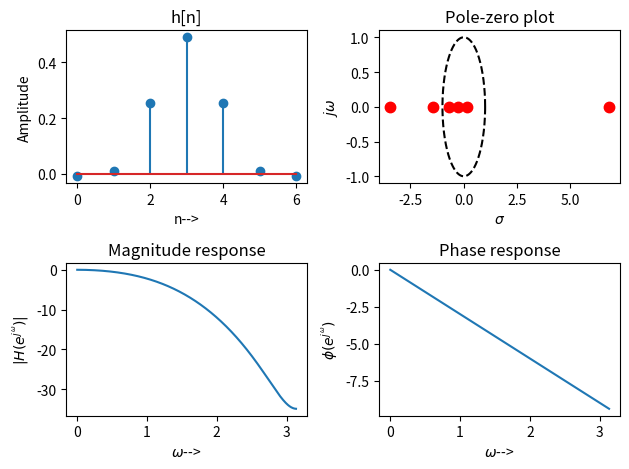

The matplotlib source for this figure:
#Characteristics of bandpass filter
import numpy as np
import matplotlib.pyplot as plt
from scipy import signal
#Step 1: Desired impulse response hd[n]
N,omega_1,omega_2 = 7,np.pi*0.15,np.pi*0.45 #longitud, corte 1, corte 2 
n = np.arange(0,N)
rect_win=np.ones(N)
hd =(omega_1/np.pi * np.sinc((n-(N-1)/2)*omega_1/np.pi))+np.sinc(n-(N-1)/2)-(omega_2/np.pi *
np.sinc((n-(N-1)/2)*omega_2/np.pi))
h=signal.firwin(N,omega_1,window='hamming',pass_zero=True) 
w,H=signal.freqz(h) #Step 3: Frequency response of ideal filter
#Step 4:Impulse response of the filter
plt.subplot(2,2,1),plt.stem(n,h),plt.xlabel('n-->'),plt.ylabel('Amplitude'),plt.title('h[n]')
z, p, k = signal.tf2zpk(h,1)#Step 5: Pole-zero plot of the filter
theta = np.linspace(0, np.pi*2, 500)
circle = np.exp(1j*theta)
plt.subplot(2,2,2),plt.plot(circle.real, circle.imag, 'k--')
plt.plot(z.real, z.imag, 'ro', ms=7.5),plt.plot(p.real, p.imag, 'rx')
plt.xlabel('$\sigma$'),plt.ylabel('$j\omega$'),plt.title('Pole-zero plot')
#Step 6: Magnitude response of the filter
plt.subplot(2,2,3),plt.plot(w,20*np.log10(np.abs(H))),plt.xlabel('$\omega$-->'),
plt.ylabel('$|H(e^{j^\omega})|$'),plt.title('Magnitude response')
#Step 7: Phase response of the filter
plt.subplot(2,2,4),plt.plot(w,np.unwrap(np.angle(H))),plt.xlabel('$\omega$-->'),
plt.ylabel('$\phi(e^{j^\omega})$'),plt.title('Phase response'),plt.tight_layout() 
plt.show()